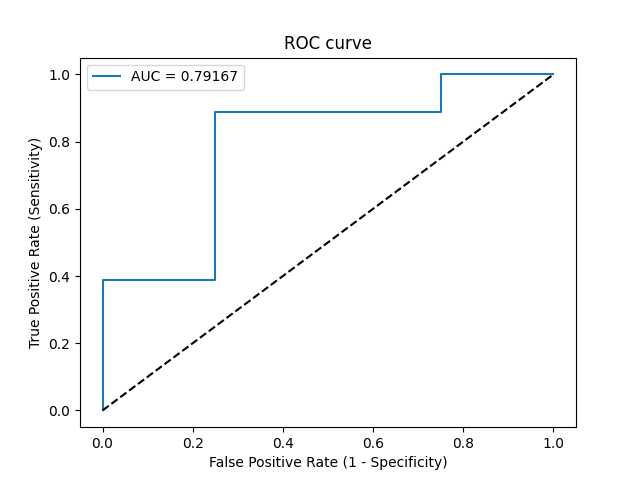

The table this chart was drawn from, first rows:
Threshold, Sensitivity, Specificity, NPV, PPV
inf, 0.0, 1.0, 0.1818, 0
0.9884, 0.05556, 1.0, 0.1905, 1.0
0.9433, 0.3889, 1.0, 0.2667, 1.0
0.9342, 0.3889, 0.75, 0.2143, 0.875
0.7158, 0.8889, 0.75, 0.6, 0.9412
0.6227, 0.8889, 0.25, 0.3333, 0.8421
0.5459, 1.0, 0.25, 1.0, 0.8571
0.1246, 1.0, 0.0, 0, 0.8182
